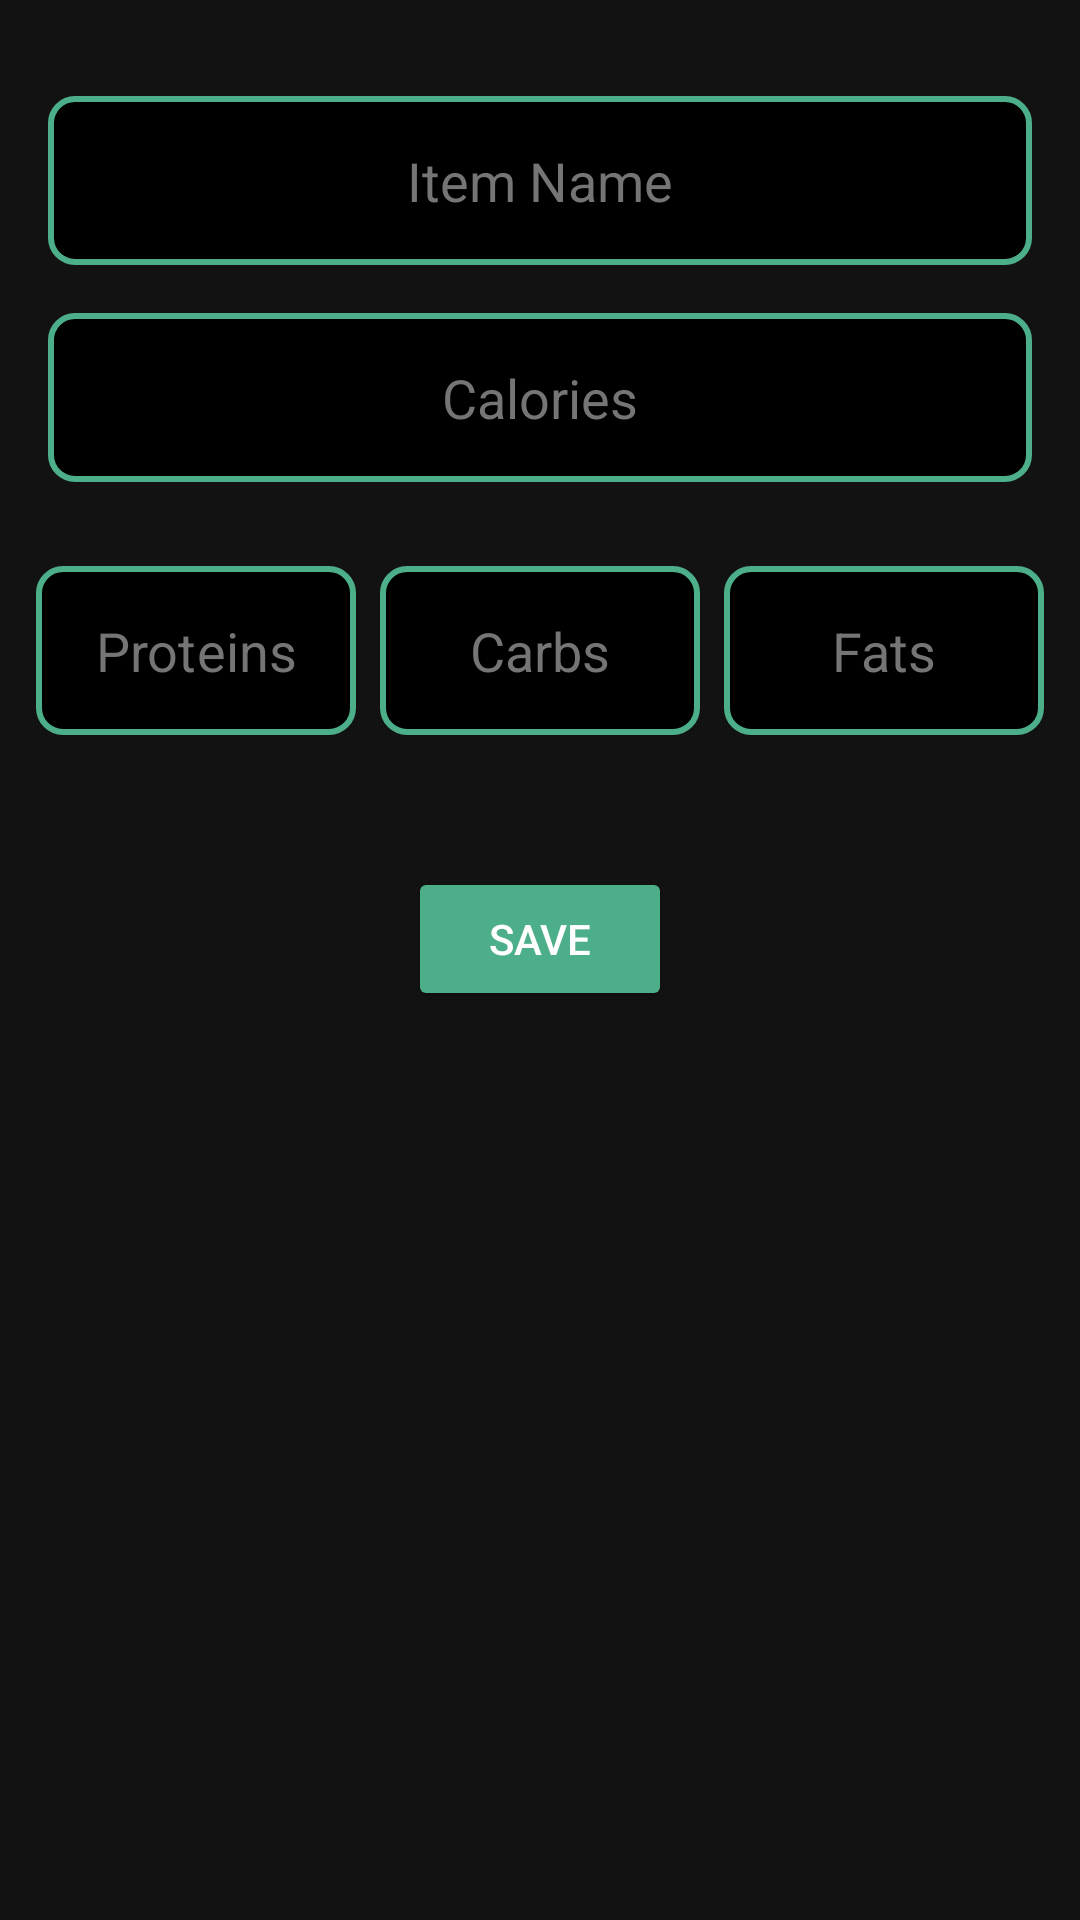

Produce the Android XML layout that renders to this screen, including the resource entries it uses.
<!-- AndroidManifest.xml: application theme AppTheme -->
<!-- res/layout/nutrition_input_activity.xml -->
<?xml version="1.0" encoding="utf-8"?>
<androidx.constraintlayout.widget.ConstraintLayout xmlns:android="http://schemas.android.com/apk/res/android"
    xmlns:app="http://schemas.android.com/apk/res-auto"
    xmlns:tools="http://schemas.android.com/tools"
    android:layout_width="match_parent"
    android:layout_height="match_parent"
    tools:context=".NutritionInputActivity">

    <EditText
        android:id="@+id/nameInput"
        android:layout_width="0dp"
        android:layout_height="wrap_content"
        android:hint="Item Name"
        android:inputType="text"
        android:gravity="center"
        android:padding="16dp"
        android:textColorHint="@color/placeholder_gray"
        style="@style/TextStyle"
        app:layout_constraintTop_toTopOf="parent"
        app:layout_constraintStart_toStartOf="parent"
        app:layout_constraintEnd_toEndOf="parent"
        android:background="@drawable/input_border"
        android:layout_marginHorizontal="16dp"
        android:layout_marginTop="32dp" />

    <EditText
        android:id="@+id/caloriesInput"
        android:layout_width="0dp"
        android:layout_height="wrap_content"
        android:textColorHint="@color/placeholder_gray"
        style="@style/TextStyle"
        android:hint="Calories"
        android:inputType="number"
        android:gravity="center"
        android:padding="16dp"
        app:layout_constraintTop_toBottomOf="@id/nameInput"
        app:layout_constraintStart_toStartOf="parent"
        app:layout_constraintEnd_toEndOf="parent"
        android:background="@drawable/input_border"
        android:layout_marginTop="16dp"
        android:layout_marginHorizontal="16dp"/>

    
    <LinearLayout
        android:id="@+id/nutritionRow"
        android:layout_width="0dp"
        android:layout_height="wrap_content"
        android:orientation="horizontal"
        app:layout_constraintTop_toBottomOf="@id/caloriesInput"
        app:layout_constraintStart_toStartOf="parent"
        app:layout_constraintEnd_toEndOf="parent"
        android:layout_marginTop="16dp"
        android:padding="8dp">

        <EditText
            android:id="@+id/proteinsInput"
            android:layout_width="0dp"
            android:layout_height="wrap_content"
            android:layout_weight="1"
            android:textColorHint="@color/placeholder_gray"
            style="@style/TextStyle"
            android:hint="Proteins"
            android:inputType="number"
            android:gravity="center"
            android:padding="16dp"
            android:background="@drawable/input_border"
            android:layout_margin="4dp" />

        <EditText
            android:id="@+id/carbsInput"
            android:layout_width="0dp"
            android:layout_height="wrap_content"
            android:layout_weight="1"
            android:textColorHint="@color/placeholder_gray"
            style="@style/TextStyle"
            android:hint="Carbs"
            android:inputType="number"
            android:gravity="center"
            android:padding="16dp"
            android:background="@drawable/input_border"
            android:layout_margin="4dp" />

        <EditText
            android:id="@+id/fatsInput"
            android:layout_width="0dp"
            android:layout_height="wrap_content"
            android:layout_weight="1"
            android:textColorHint="@color/placeholder_gray"
            style="@style/TextStyle"
            android:hint="Fats"
            android:inputType="number"
            android:gravity="center"
            android:padding="16dp"
            android:background="@drawable/input_border"
            android:layout_margin="4dp" />
    </LinearLayout>

    <Button
        android:id="@+id/saveButton"
        android:layout_width="wrap_content"
        android:layout_height="wrap_content"
        android:text="Save"
        style="@style/ButtonStyle"
        app:layout_constraintTop_toBottomOf="@id/nutritionRow"
        app:layout_constraintStart_toStartOf="parent"
        app:layout_constraintEnd_toEndOf="parent"
        android:layout_marginTop="32dp" />

</androidx.constraintlayout.widget.ConstraintLayout>
<!-- resources referenced by this layout -->
<resources>
  <color name="placeholder_gray">#757575</color>'
  <!-- drawable input_border (drawable) -->
  <?xml version="1.0" encoding="utf-8"?>
  <shape xmlns:android="http://schemas.android.com/apk/res/android">
      <solid android:color="@color/black" />
      <stroke android:width="2dp" android:color="@color/accent_mint_green"  />
      <corners android:radius="8dp" />
      <padding android:left="8dp" android:top="8dp" android:right="8dp" android:bottom="8dp" />
  </shape>
  <style name="ButtonStyle" parent="Widget.AppCompat.Button">
          <item name="android:backgroundTint">@color/accent_mint_green</item>
          <item name="android:textColor">@color/text_white</item>
      </style>
  <style name="TextStyle">
          <item name="android:textColor">@color/text_white</item>
      </style>
  <style name="AppTheme" parent="Theme.AppCompat.Light.NoActionBar">
          
          <item name="colorPrimary">@color/accent_mint_green</item>
          <item name="colorPrimaryDark">@color/accent_mint_green</item>
          <item name="colorAccent">@color/accent_mint_green</item>
          <item name="android:windowBackground">@color/background_dark_gray</item>
          <item name="android:textColor">@color/text_white</item>
      </style>
  <color name="black">#FF000000</color>
  <color name="accent_mint_green">#4CAF89</color>
  <color name="text_white">#FFFFFF</color>
  <color name="background_dark_gray">#121212</color>
</resources>
